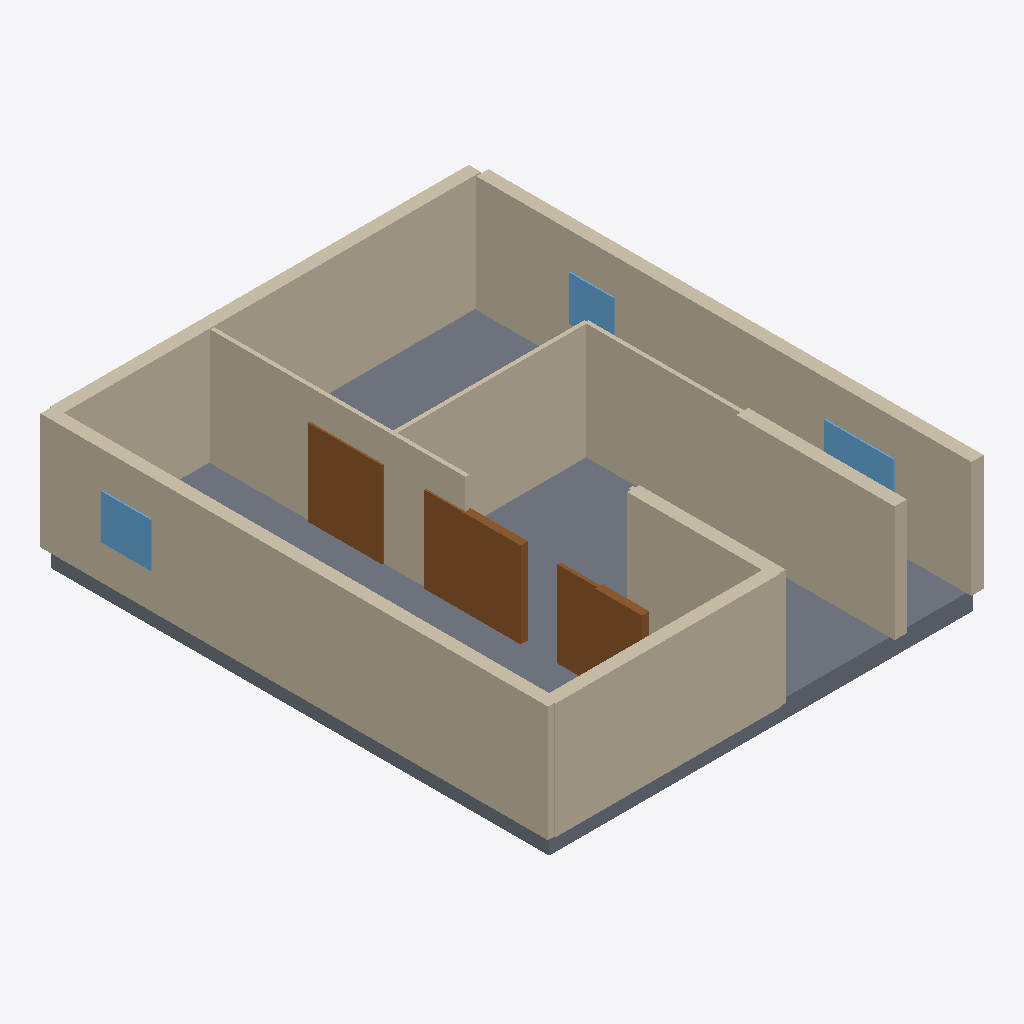
Isometric view of an IFC building model (IFC-SPF (STEP), schema IFC4, length unit millimetre), seen from the south-west, elements coloured by IFC class: 11 walls (beige), 5 doors (brown), 3 windows (light blue), 1 slab (grey).
Extent 11.0 m × 12.8 m × 3.4 m (x, y, z). Elements (21): 12 IfcWall, 5 IfcDoor, 3 IfcWindow, 1 IfcSlab.

HEADER;
FILE_DESCRIPTION(('ViewDefinition[DesignTransferView]'),'2;1');
FILE_NAME('/dev/null','2026-11-14T07:49:07+02:00',(''),(''),'IfcOpenShell 0.9.0.post1','IfcOpenShell 0.9.0.post1','Nobody');
FILE_SCHEMA(('IFC4'));
ENDSEC;
DATA;
#1=IFCPROJECT('2xCtx_T2jCuPlPeCq7OUnQ',$,'plan2ifc',$,$,$,$,(#10),#5);
#12=IFCSITE('3se1$DoUH8cfmXmheiePSm',$,'Site',$,$,$,$,$,$,$,$,$,$,$);
#13=IFCBUILDING('0MsEevsczDdxZfaISfDUYS',$,'Building',$,$,$,$,$,$,$,$,$);
#14=IFCBUILDINGSTOREY('38QCIqYN198vIN9VsHPPwe',$,'Level 0',$,$,$,$,$,$,$);
#18=IFCWALL('0KxBBVpeP7m8PwDI945Ur0',$,'Wall',$,$,#40,#29,$,$);
#463=IFCSLAB('2uhqtbiqP6vfz_S1LeOd8$',$,'Slab',$,$,#480,#470,$,$);
#85=IFCWALL('3i4TcYOYv2OAU3lb7mhPGy',$,'Wall',$,$,#106,#96,$,$);
#41=IFCWALL('11dCUDLpTC7xoGpx2sIRGY',$,'Wall',$,$,#62,#52,$,$);
#263=IFCWALL('30T5$45sX1lATaXfcY1F_P',$,'Wall',$,$,#284,#274,$,$);
#197=IFCWALL('0WATnQgBH1ghv31Ebl_kzs',$,'Wall',$,$,#218,#208,$,$);
#175=IFCWALL('0BQjORmMnCSeyKOKPGAQw2',$,'Wall',$,$,#196,#186,$,$);
#152=IFCWALL('2UEQIMZnjCLwFldbke409f',$,'Wall',$,$,#173,#163,$,$);
#63=IFCWALL('0f3gGHSIr6XOAXTQOVvT3i',$,'Wall',$,$,#84,#74,$,$);
#241=IFCWALL('1Ml$sh_Jb9Rgkpf5phHSKs',$,'Wall',$,$,#262,#252,$,$);
#330=IFCDOOR('3TxSWP2C1DeRr$cz1eQ$Np',$,'Door',$,$,#351,#341,$,$,$,$,$,$);
#130=IFCWALL('2FNOt2KoH4Cug274jPNFsk',$,'Wall',$,$,#151,#141,$,$);
#307=IFCDOOR('0jvYuctHf6kRRMHRja4nap',$,'Door',$,$,#328,#318,$,$,$,$,$,$);
#352=IFCDOOR('24PKcFacL6Ru57d1W_4A2f',$,'Door',$,$,#373,#363,$,$,$,$,$,$);
#285=IFCDOOR('0ZbbCR6pr2HBNpkIHB3p5u',$,'Door',$,$,#306,#296,$,$,$,$,$,$);
#374=IFCDOOR('2mVkdjRBD96fcxZDYvv8rl',$,'Door',$,$,#395,#385,$,$,$,$,$,$);
#397=IFCWINDOW('10q0lFIVfEaOb3h9MXq9DO',$,'Window',$,$,#418,#408,$,$,$,$,$,$);
#441=IFCWINDOW('0BMn95PBf9Ug54Z89EwGVF',$,'Window',$,$,#462,#452,$,$,$,$,$,$);
#419=IFCWINDOW('1w9Jx57hj5LuZ4G0HWeyim',$,'Window',$,$,#440,#430,$,$,$,$,$,$);
#219=IFCWALL('3gjPcGnUn5QRmPTalPwP8S',$,'Wall',$,$,#240,#230,$,$);
ENDSEC;
